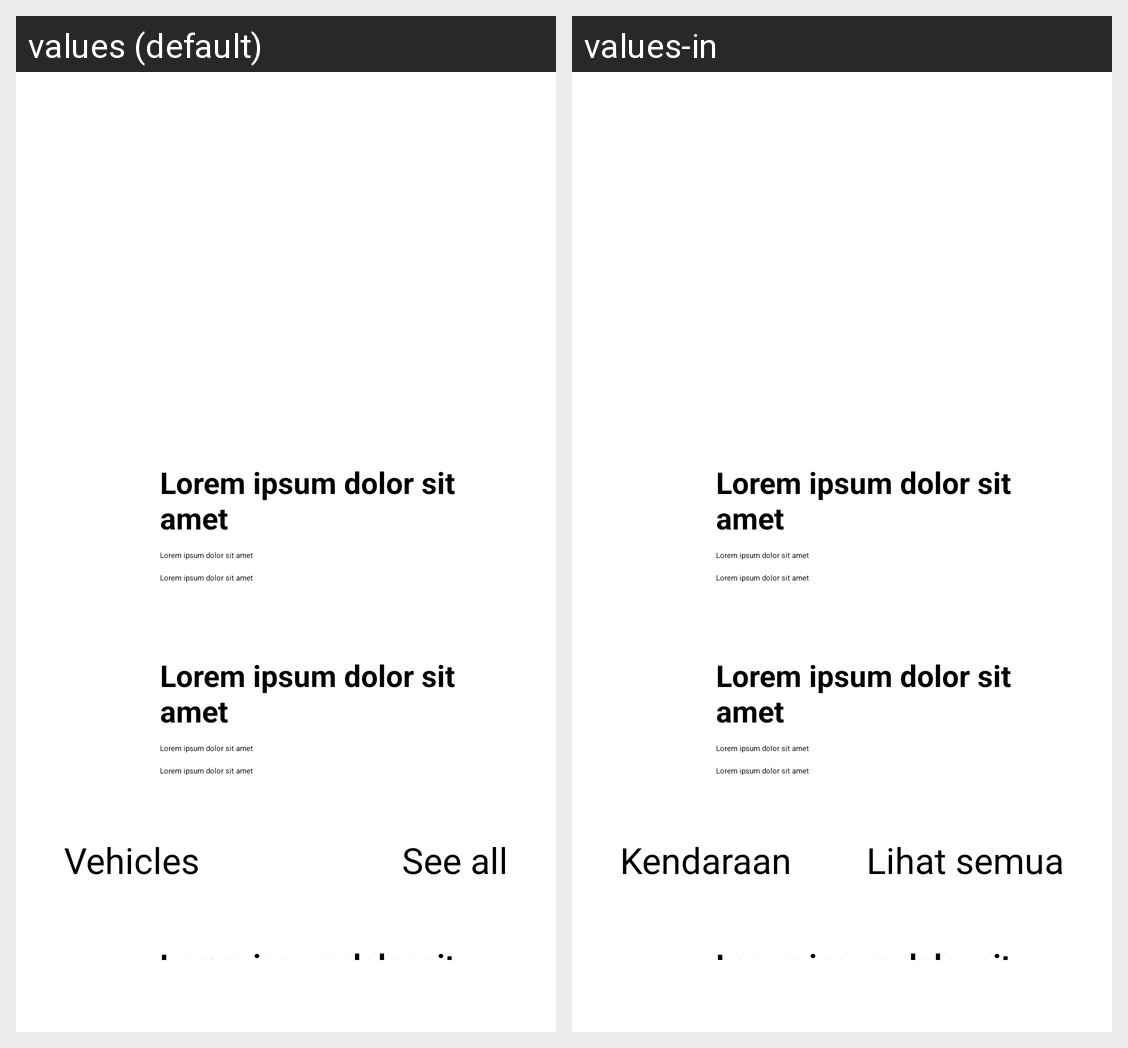

The Android screen above is rendered under two locales of the same app. Produce the string resources it draws, with the default and per-locale values.
Android screen res/layout/skeleton_mask.xml rendered under 2 locales, left to right: values (default), values-in. Device: Nexus 5 (rendered at 1080×1920; each locale shown at half size, 540×960, under a caption strip naming it); theme AppTheme.
Strings drawn on this screen, with the default value and each locale's value (text and hints the layout hard-codes, and strings that could not be matched under every locale, appear in the picture but are not listed):

lorem_ipsum_dolor_sit_amet
  values: Lorem ipsum dolor sit amet
  values-in: Lorem ipsum dolor sit amet  [not translated; the default value is used]

vehicles
  values: Vehicles
  values-in: Kendaraan

see_all
  values: See all
  values-in: Lihat semua
